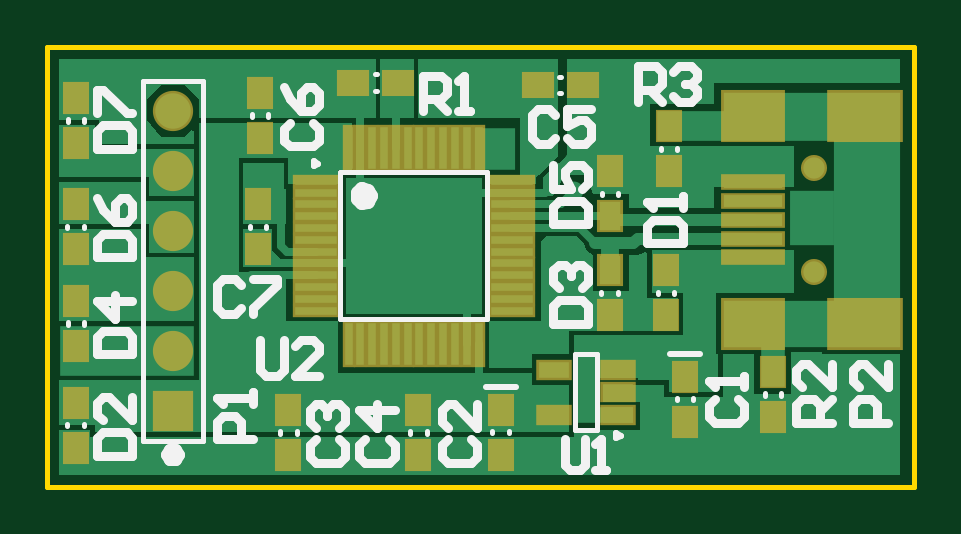
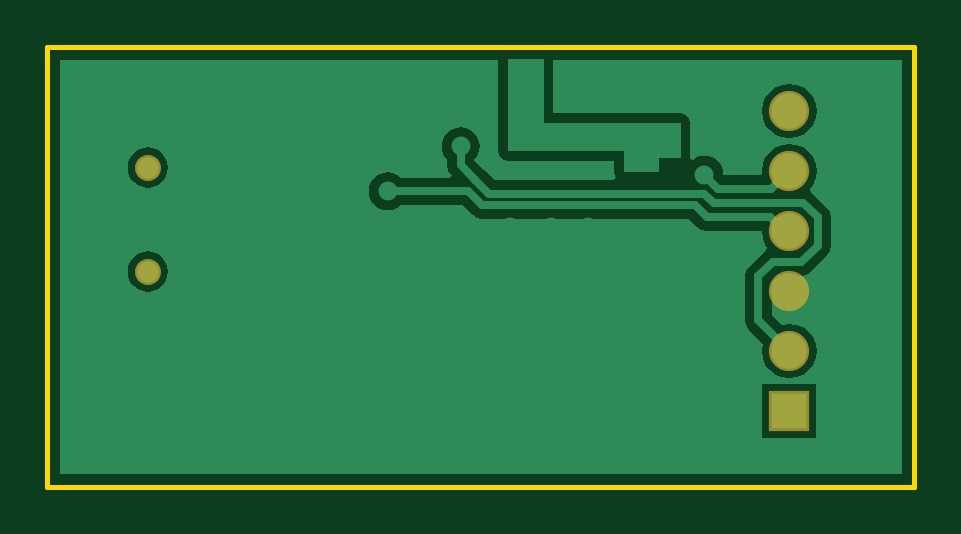
Circuit board: 6 layer files. Board 36.7 x 18.6 mm.
- bottom_copper: usb board.GBL (6056 bytes)
- bottom_mask: usb board.GBS (286 bytes)
- outline: usb board.GKO (160 bytes)
- top_copper: usb board.GTL (7095 bytes)
- top_silk: usb board.GTO (6260 bytes)
- top_mask: usb board.GTS (2194 bytes)

=== bottom_copper: usb board.GBL ===
G04 Layer_Physical_Order=2*
G04 Layer_Color=16711680*
%FSLAX25Y25*%
%MOIN*%
G70*
G01*
G75*
%ADD18C,0.01260*%
%ADD19C,0.01000*%
%ADD32C,0.03543*%
%ADD33C,0.05906*%
%ADD34R,0.05906X0.05906*%
%ADD35C,0.03150*%
G36*
X67716Y55905D02*
X48425D01*
Y52362D01*
X42520D01*
Y54724D01*
X38976D01*
Y60630D01*
X61811D01*
Y71260D01*
X67716D01*
Y55905D01*
D02*
G37*
G36*
X142373Y2115D02*
X2115D01*
Y71113D01*
X60205D01*
Y62236D01*
X38976D01*
X38362Y62113D01*
X37841Y61765D01*
X37493Y61244D01*
X37371Y60630D01*
Y54780D01*
X37236Y54662D01*
X36904Y54508D01*
X36628Y54720D01*
X35862Y55037D01*
X35039Y55145D01*
X34217Y55037D01*
X33451Y54720D01*
X32793Y54215D01*
X32288Y53557D01*
X31971Y52791D01*
X31863Y51971D01*
X31746Y51854D01*
X25714D01*
X25384Y52230D01*
X25433Y52598D01*
X25277Y53780D01*
X24821Y54882D01*
X24095Y55827D01*
X23149Y56553D01*
X22048Y57009D01*
X20866Y57165D01*
X19684Y57009D01*
X18583Y56553D01*
X17637Y55827D01*
X16911Y54882D01*
X16455Y53780D01*
X16299Y52598D01*
X16455Y51416D01*
X16911Y50315D01*
X17359Y49732D01*
X17354Y49351D01*
X17251Y49059D01*
X16914Y48834D01*
X14552Y46471D01*
X14065Y45742D01*
X13894Y44882D01*
Y40157D01*
X14065Y39297D01*
X14552Y38568D01*
X17308Y35812D01*
X18037Y35325D01*
X18898Y35154D01*
X22691D01*
X23736Y34108D01*
Y28648D01*
X22084Y26995D01*
X22048Y27009D01*
X20866Y27165D01*
X19684Y27009D01*
X18583Y26553D01*
X17637Y25828D01*
X16911Y24882D01*
X16455Y23780D01*
X16299Y22598D01*
X16455Y21417D01*
X16911Y20315D01*
X17637Y19369D01*
X18583Y18644D01*
X19684Y18187D01*
X20866Y18032D01*
X22048Y18187D01*
X23149Y18644D01*
X24095Y19369D01*
X24821Y20315D01*
X25277Y21417D01*
X25433Y22598D01*
X25277Y23780D01*
X25262Y23816D01*
X27574Y26127D01*
X28061Y26856D01*
X28232Y27716D01*
Y35039D01*
X28061Y35900D01*
X27574Y36629D01*
X25212Y38991D01*
X24698Y39334D01*
X24533Y39939D01*
X24821Y40315D01*
X25277Y41416D01*
X25433Y42598D01*
X25464Y42634D01*
X34646D01*
X35506Y42805D01*
X36235Y43292D01*
X37545Y44603D01*
X72047D01*
X72908Y44774D01*
X73637Y45261D01*
X75341Y46965D01*
X85551D01*
X86207Y46461D01*
X86973Y46144D01*
X87795Y46036D01*
X88617Y46144D01*
X89384Y46461D01*
X90042Y46966D01*
X90546Y47624D01*
X90864Y48390D01*
X90972Y49213D01*
X90864Y50035D01*
X90546Y50801D01*
X90042Y51459D01*
X89384Y51964D01*
X88617Y52281D01*
X87795Y52389D01*
X86973Y52281D01*
X86207Y51964D01*
X85551Y51460D01*
X77340D01*
X77149Y51922D01*
X77180Y51954D01*
X77667Y52683D01*
X77838Y53543D01*
Y54449D01*
X78342Y55105D01*
X78659Y55871D01*
X78767Y56693D01*
X78659Y57515D01*
X78342Y58281D01*
X77837Y58939D01*
X77179Y59444D01*
X76413Y59761D01*
X75590Y59870D01*
X74768Y59761D01*
X74002Y59444D01*
X73344Y58939D01*
X72839Y58281D01*
X72522Y57515D01*
X72414Y56693D01*
X72522Y55871D01*
X72839Y55105D01*
X73331Y54463D01*
X71662Y52794D01*
X71614Y52762D01*
X69919Y51067D01*
X50055D01*
X49788Y51567D01*
X49909Y51748D01*
X50031Y52362D01*
Y54300D01*
X67716D01*
X68331Y54422D01*
X68852Y54770D01*
X69200Y55291D01*
X69322Y55905D01*
Y71113D01*
X142373D01*
Y2115D01*
D02*
G37*
%LPC*%
G36*
X127756Y39202D02*
X126882Y39087D01*
X126068Y38750D01*
X125369Y38214D01*
X124833Y37514D01*
X124496Y36700D01*
X124381Y35827D01*
X124496Y34953D01*
X124833Y34139D01*
X125369Y33440D01*
X126068Y32904D01*
X126882Y32566D01*
X127756Y32451D01*
X128630Y32566D01*
X129444Y32904D01*
X130143Y33440D01*
X130679Y34139D01*
X131016Y34953D01*
X131131Y35827D01*
X131016Y36700D01*
X130679Y37514D01*
X130143Y38214D01*
X129444Y38750D01*
X128630Y39087D01*
X127756Y39202D01*
D02*
G37*
G36*
X25394Y17126D02*
X16339D01*
Y8071D01*
X25394D01*
Y17126D01*
D02*
G37*
G36*
X20866Y67165D02*
X19684Y67009D01*
X18583Y66553D01*
X17637Y65828D01*
X16911Y64882D01*
X16455Y63780D01*
X16299Y62598D01*
X16455Y61417D01*
X16911Y60315D01*
X17637Y59369D01*
X18583Y58644D01*
X19684Y58187D01*
X20866Y58032D01*
X22048Y58187D01*
X23149Y58644D01*
X24095Y59369D01*
X24821Y60315D01*
X25277Y61417D01*
X25433Y62598D01*
X25277Y63780D01*
X24821Y64882D01*
X24095Y65828D01*
X23149Y66553D01*
X22048Y67009D01*
X20866Y67165D01*
D02*
G37*
G36*
X127756Y56525D02*
X126882Y56410D01*
X126068Y56073D01*
X125369Y55536D01*
X124833Y54837D01*
X124496Y54023D01*
X124381Y53150D01*
X124496Y52276D01*
X124833Y51462D01*
X125369Y50763D01*
X126068Y50226D01*
X126882Y49889D01*
X127756Y49774D01*
X128630Y49889D01*
X129444Y50226D01*
X130143Y50763D01*
X130679Y51462D01*
X131016Y52276D01*
X131131Y53150D01*
X131016Y54023D01*
X130679Y54837D01*
X130143Y55536D01*
X129444Y56073D01*
X128630Y56410D01*
X127756Y56525D01*
D02*
G37*
%LPD*%
D18*
X16142Y44882D02*
X18504Y47244D01*
X20866Y22598D02*
X25984Y27716D01*
Y35039D01*
X23622Y37402D02*
X25984Y35039D01*
X18898Y37402D02*
X23622D01*
X16142Y40157D02*
X18898Y37402D01*
X16142Y40157D02*
Y44882D01*
X75590Y53543D02*
Y56693D01*
X20866Y52598D02*
X23858Y49606D01*
X32677D01*
X35039Y51968D01*
X73204Y51172D02*
X73220D01*
X75590Y53543D01*
X21732Y42598D02*
X24016Y44882D01*
X18504Y47244D02*
X33465D01*
X24016Y44882D02*
X34646D01*
X36614Y46850D01*
X33465Y47244D02*
X35039Y48819D01*
X70850D01*
X73204Y51172D01*
X36614Y46850D02*
X72047D01*
X74409Y49213D01*
X87795D01*
D19*
X20866Y42598D02*
X21732D01*
D32*
X127756Y53150D02*
D03*
Y35827D02*
D03*
D33*
X20866Y62598D02*
D03*
Y52598D02*
D03*
Y42598D02*
D03*
Y32598D02*
D03*
Y22598D02*
D03*
D34*
Y12598D02*
D03*
D35*
X35039Y51968D02*
D03*
X11417Y31102D02*
D03*
Y39764D02*
D03*
X22441Y5118D02*
D03*
X11417D02*
D03*
X33858D02*
D03*
X87795Y49213D02*
D03*
X54331Y43307D02*
D03*
X60630D02*
D03*
X67323D02*
D03*
Y33465D02*
D03*
X60630D02*
D03*
X54331D02*
D03*
X60630Y38583D02*
D03*
X54331D02*
D03*
X67323D02*
D03*
X98425Y28740D02*
D03*
X86221Y30709D02*
D03*
X77165Y23622D02*
D03*
X101181Y12598D02*
D03*
X114567Y5512D02*
D03*
X101181D02*
D03*
X81102Y5118D02*
D03*
X68504D02*
D03*
X55118D02*
D03*
X137008Y15354D02*
D03*
X130709Y5512D02*
D03*
X75590Y56693D02*
D03*
X86614Y38189D02*
D03*
X46850Y5118D02*
D03*
X41732Y57874D02*
D03*
X45276Y55118D02*
D03*
X12598Y67323D02*
D03*
Y61417D02*
D03*
X28740Y66142D02*
D03*
X42520D02*
D03*
X64567Y68898D02*
D03*
Y64173D02*
D03*
X93701Y57874D02*
D03*
X87795Y54331D02*
D03*
X94488Y66929D02*
D03*
X89370Y62205D02*
D03*
X108661Y53150D02*
D03*
X98425Y52756D02*
D03*
X104724Y67323D02*
D03*
M02*

=== bottom_mask: usb board.GBS ===
G04 Layer_Color=16711935*
%FSLAX25Y25*%
%MOIN*%
G70*
G01*
G75*
%ADD49C,0.04343*%
%ADD50C,0.06706*%
%ADD51R,0.06706X0.06706*%
D49*
X127756Y53150D02*
D03*
Y35827D02*
D03*
D50*
X20866Y62598D02*
D03*
Y52598D02*
D03*
Y42598D02*
D03*
Y32598D02*
D03*
Y22598D02*
D03*
D51*
Y12598D02*
D03*
M02*

=== outline: usb board.GKO ===
G04 Layer_Color=16711935*
%FSLAX25Y25*%
%MOIN*%
G70*
G01*
G75*
%ADD39C,0.00787*%
D39*
X0Y0D02*
X144488D01*
X0D02*
Y73228D01*
X144488D01*
Y0D02*
Y73228D01*
M02*

=== top_copper: usb board.GTL (7095 bytes, source omitted) ===
=== top_silk: usb board.GTO (6260 bytes, source omitted) ===
=== top_mask: usb board.GTS ===
G04 Layer_Color=8388736*
%FSLAX25Y25*%
%MOIN*%
G70*
G01*
G75*
%ADD41R,0.07887X0.02060*%
%ADD42R,0.02060X0.07887*%
%ADD43R,0.05918X0.03556*%
%ADD44R,0.04343X0.05524*%
%ADD45R,0.05524X0.04343*%
%ADD46R,0.12611X0.08674*%
%ADD47R,0.10642X0.08674*%
%ADD48R,0.10642X0.02769*%
%ADD49C,0.04343*%
%ADD50C,0.06706*%
%ADD51R,0.06706X0.06706*%
D41*
X44685Y50984D02*
D03*
Y49016D02*
D03*
Y47047D02*
D03*
Y45079D02*
D03*
Y43110D02*
D03*
Y41142D02*
D03*
Y39173D02*
D03*
Y37205D02*
D03*
Y35236D02*
D03*
Y33268D02*
D03*
Y31299D02*
D03*
Y29331D02*
D03*
X77362D02*
D03*
Y31299D02*
D03*
Y33268D02*
D03*
Y35236D02*
D03*
Y37205D02*
D03*
Y39173D02*
D03*
Y41142D02*
D03*
Y43110D02*
D03*
Y45079D02*
D03*
Y47047D02*
D03*
Y49016D02*
D03*
Y50984D02*
D03*
D42*
X50197Y23819D02*
D03*
X52165D02*
D03*
X54134D02*
D03*
X56102D02*
D03*
X58071D02*
D03*
X60039D02*
D03*
X62008D02*
D03*
X63976D02*
D03*
X65945D02*
D03*
X67913D02*
D03*
X69882D02*
D03*
X71850D02*
D03*
Y56496D02*
D03*
X69882D02*
D03*
X67913D02*
D03*
X65945D02*
D03*
X63976D02*
D03*
X62008D02*
D03*
X60039D02*
D03*
X58071D02*
D03*
X56102D02*
D03*
X54134D02*
D03*
X52165D02*
D03*
X50197D02*
D03*
D43*
X84449Y12008D02*
D03*
Y19488D02*
D03*
X95079D02*
D03*
Y15748D02*
D03*
Y12008D02*
D03*
D44*
X103543Y60024D02*
D03*
Y52543D02*
D03*
X120866Y19079D02*
D03*
Y11598D02*
D03*
X4724Y64748D02*
D03*
Y57268D02*
D03*
Y39583D02*
D03*
Y47063D02*
D03*
X93701Y52543D02*
D03*
Y45063D02*
D03*
X4724Y30890D02*
D03*
Y23409D02*
D03*
X93701Y28559D02*
D03*
Y36039D02*
D03*
X4724Y6512D02*
D03*
Y13992D02*
D03*
X103150Y28559D02*
D03*
Y36039D02*
D03*
X35039Y47032D02*
D03*
Y39551D02*
D03*
X35433Y58087D02*
D03*
Y65567D02*
D03*
X61811Y12779D02*
D03*
Y5299D02*
D03*
X40157Y12779D02*
D03*
Y5299D02*
D03*
X75590Y5331D02*
D03*
Y12811D02*
D03*
X106299Y10842D02*
D03*
Y18323D02*
D03*
D45*
X51000Y67323D02*
D03*
X58480D02*
D03*
X81709Y66929D02*
D03*
X89189D02*
D03*
D46*
X136221Y27165D02*
D03*
Y61811D02*
D03*
D47*
X117520Y27165D02*
D03*
Y61811D02*
D03*
D48*
Y38189D02*
D03*
Y41339D02*
D03*
Y44488D02*
D03*
Y47638D02*
D03*
Y50787D02*
D03*
D49*
X127756Y53150D02*
D03*
Y35827D02*
D03*
D50*
X20866Y62598D02*
D03*
Y52598D02*
D03*
Y42598D02*
D03*
Y32598D02*
D03*
Y22598D02*
D03*
D51*
Y12598D02*
D03*
M02*

